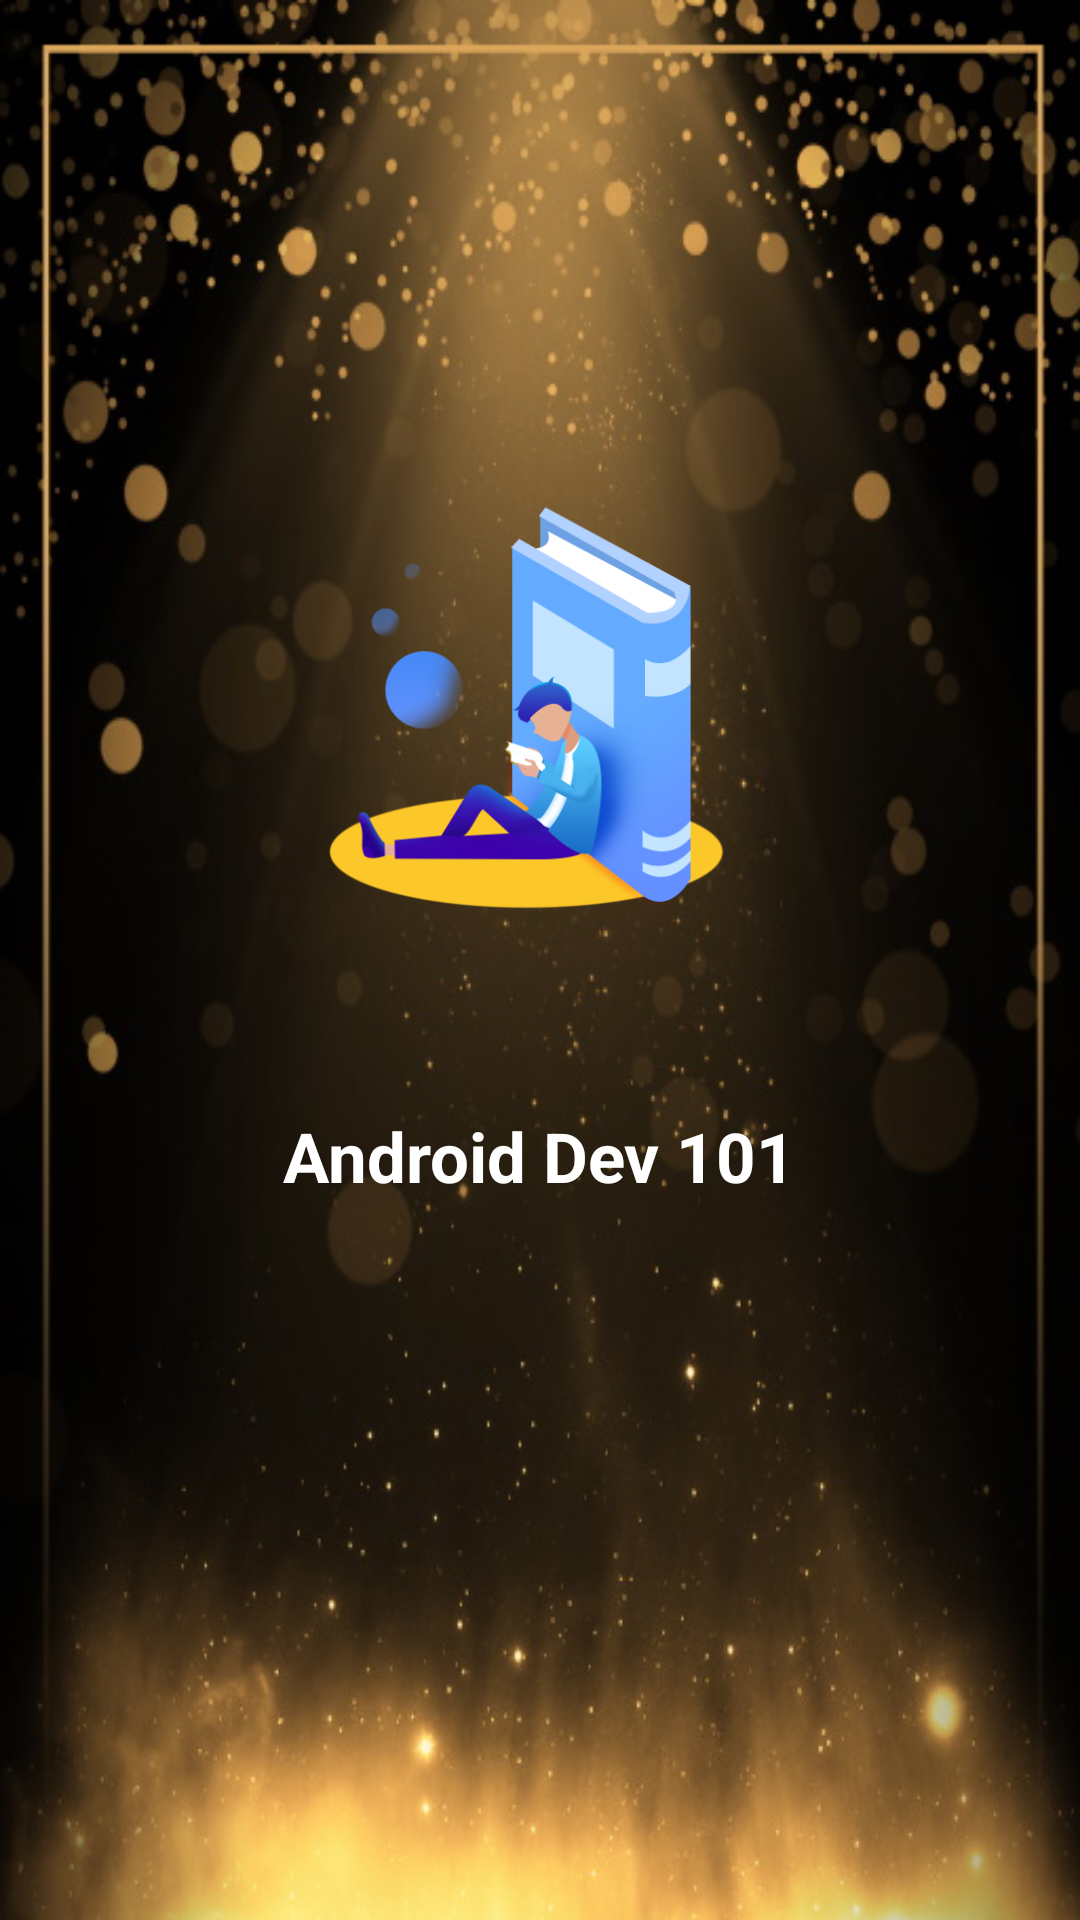

Here is an Android app screen rendered from its layout file. Give the layout XML and the strings, colors and styles it references.
<!-- AndroidManifest.xml: application theme AppTheme -->
<!-- res/layout/activity_splash.xml -->
<?xml version="1.0" encoding="utf-8"?>
<RelativeLayout xmlns:android="http://schemas.android.com/apk/res/android"
    xmlns:app="http://schemas.android.com/apk/res-auto"
    xmlns:tools="http://schemas.android.com/tools"
    android:layout_width="match_parent"
    android:layout_height="match_parent"
    android:background="@drawable/back"
    tools:context=".view.SplashActivity">
    <ImageView
        android:layout_width="250dp"
        android:layout_height="250dp"
        android:id="@+id/rotate"
        android:layout_centerHorizontal="true"
        android:layout_marginTop="120dp"
        android:src="@drawable/study"/>

    <TextView
        android:layout_width="wrap_content"
        android:layout_height="wrap_content"
        android:id="@+id/text"
        android:text="Android Dev 101"
        android:layout_centerHorizontal="true"
        android:layout_below="@+id/rotate"
        android:textSize="23sp"
        android:textStyle="bold"
        android:textColor="#fff" />

</RelativeLayout>
<!-- resources referenced by this layout -->
<resources>
  <!-- drawable back: jpg bitmap (drawable, 107018 bytes) -->
  <!-- drawable study: png bitmap (drawable, 72614 bytes) -->
  <style name="AppTheme" parent="Theme.AppCompat.Light.NoActionBar">
          
          <item name="colorPrimary">@color/colorPrimary</item>
          <item name="colorPrimaryDark">@color/colorPrimaryDark</item>
          <item name="colorAccent">@color/colorAccent</item>
          <item name="titleTextColor">@android:color/white</item>
      </style>
  <color name="colorPrimary">#3A6EA5</color>
  <color name="colorPrimaryDark">#424242</color>
  <color name="colorAccent">#C0C0C0</color>
</resources>
